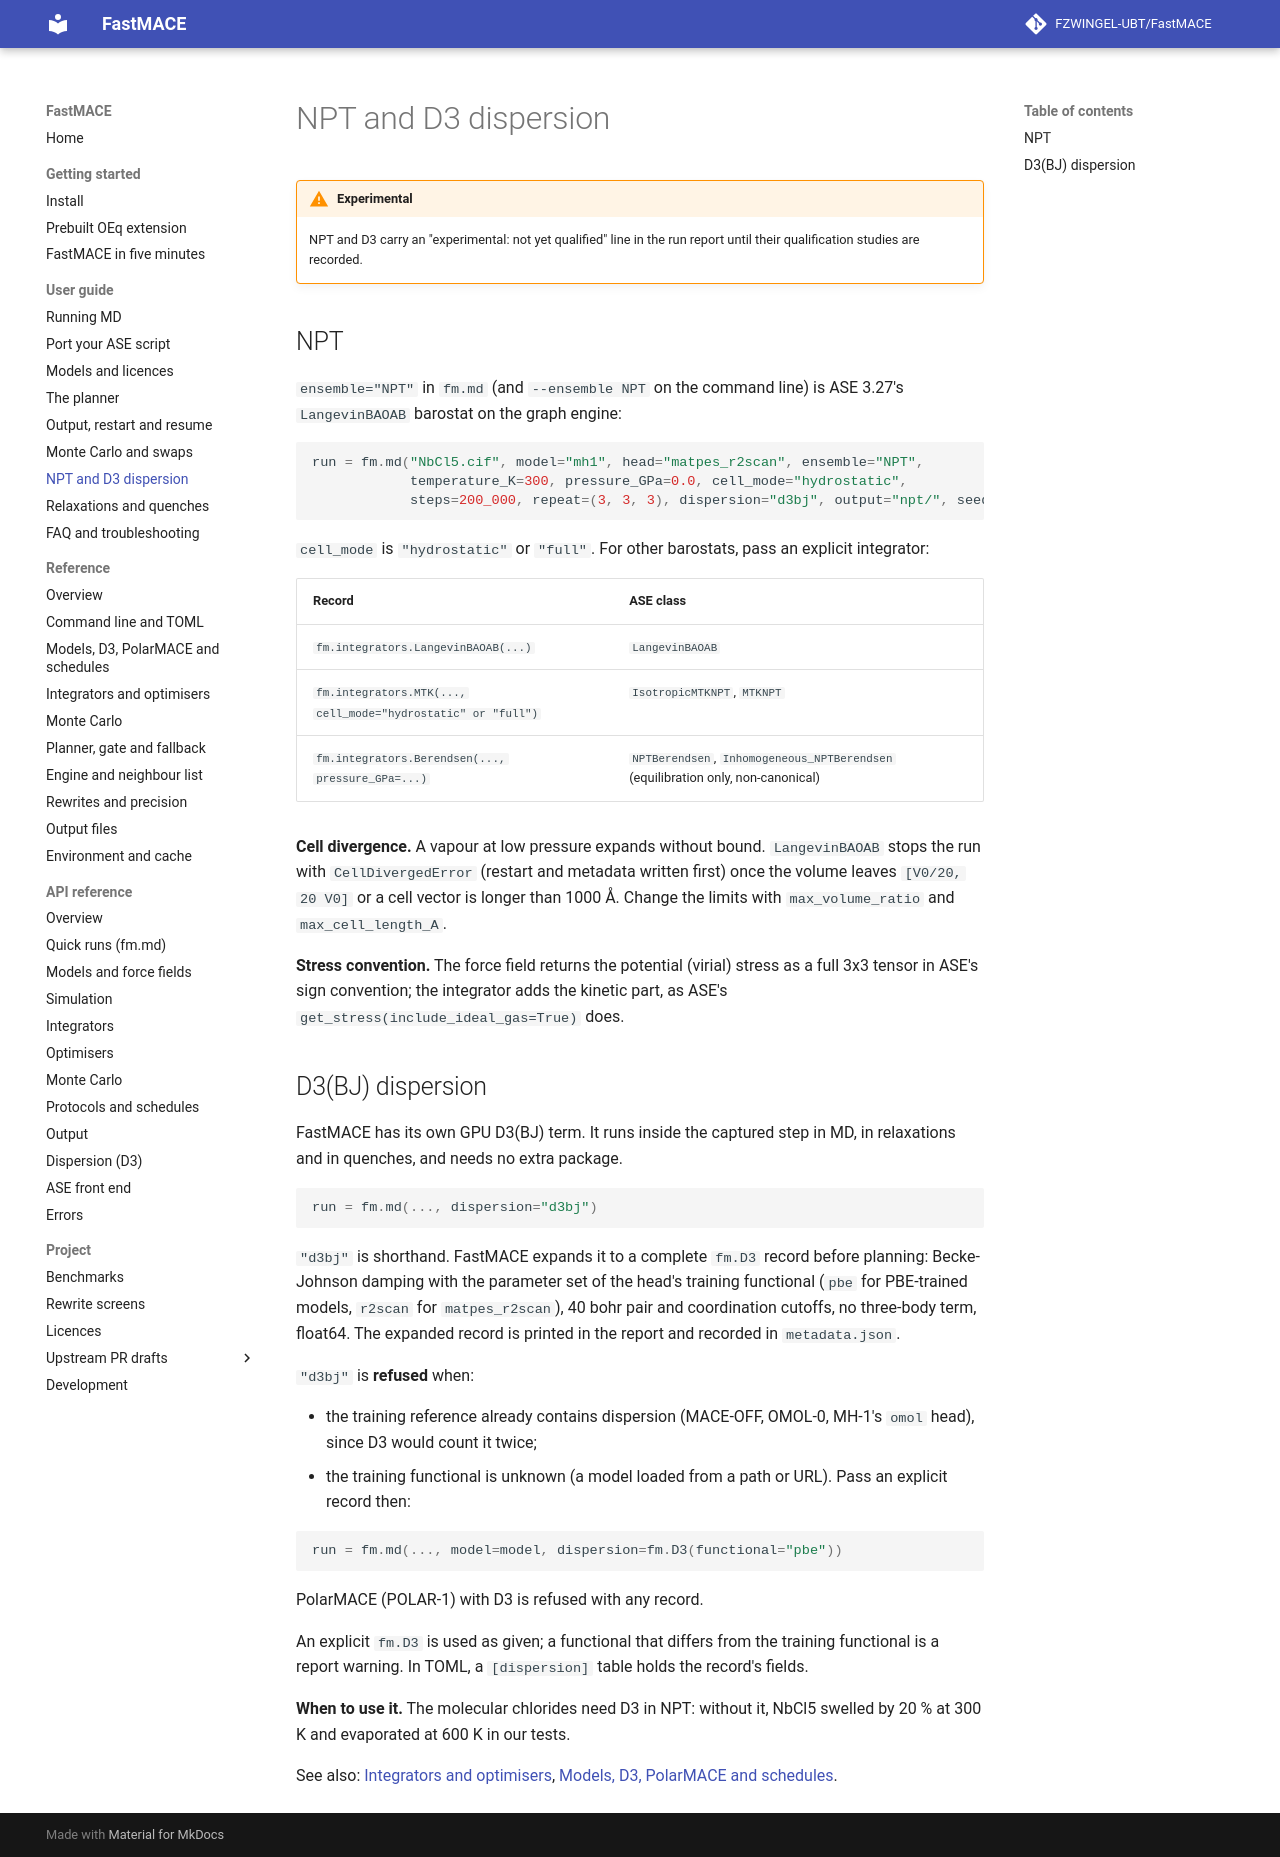

repository: FZWINGEL-UBT/FastMACE · page: guide/npt-d3/index.html · generator: mkdocs

# NPT and D3 dispersion

!!! warning "Experimental"
    NPT and D3 carry an "experimental: not yet qualified" line in the run
    report until their qualification studies are recorded.

## NPT

`ensemble="NPT"` in `fm.md` (and `--ensemble NPT` on the command line) is
ASE 3.27's `LangevinBAOAB` barostat on the graph engine:

```python
run = fm.md("NbCl5.cif", model="mh1", head="matpes_r2scan", ensemble="NPT",
            temperature_K=300, pressure_GPa=0.0, cell_mode="hydrostatic",
            steps=200_000, repeat=(3, 3, 3), dispersion="d3bj", output="npt/", seed=1)
```

`cell_mode` is `"hydrostatic"` or `"full"`. For other barostats, pass an
explicit integrator:

| Record | ASE class |
| --- | --- |
| `fm.integrators.LangevinBAOAB(...)` | `LangevinBAOAB` |
| `fm.integrators.MTK(..., cell_mode="hydrostatic" or "full")` | `IsotropicMTKNPT`, `MTKNPT` |
| `fm.integrators.Berendsen(..., pressure_GPa=...)` | `NPTBerendsen`, `Inhomogeneous_NPTBerendsen` (equilibration only, non-canonical) |

**Cell divergence.** A vapour at low pressure expands without bound.
`LangevinBAOAB` stops the run with `CellDivergedError` (restart and metadata
written first) once the volume leaves `[V0/20, 20 V0]` or a cell vector is
longer than 1000 Å. Change the limits with `max_volume_ratio` and
`max_cell_length_A`.

**Stress convention.** The force field returns the potential (virial)
stress as a full 3x3 tensor in ASE's sign convention; the integrator adds the
kinetic part, as ASE's `get_stress(include_ideal_gas=True)` does.

## D3(BJ) dispersion

FastMACE has its own GPU D3(BJ) term. It runs inside the captured step in
MD, in relaxations and in quenches, and needs no extra package.

```python
run = fm.md(..., dispersion="d3bj")
```

`"d3bj"` is shorthand. FastMACE expands it to a complete `fm.D3` record
before planning: Becke-Johnson damping with the parameter set of the head's
training functional (`pbe` for PBE-trained models, `r2scan` for
`matpes_r2scan`), 40 bohr pair and coordination cutoffs, no three-body term,
float64. The expanded record is printed in the report and recorded in
`metadata.json`.

`"d3bj"` is **refused** when:

- the training reference already contains dispersion (MACE-OFF, OMOL-0,
  MH-1's `omol` head), since D3 would count it twice;
- the training functional is unknown (a model loaded from a path or URL).
  Pass an explicit record then:

```python
run = fm.md(..., model=model, dispersion=fm.D3(functional="pbe"))
```

PolarMACE (POLAR-1) with D3 is refused with any record.

An explicit `fm.D3` is used as given; a functional that differs from the
training functional is a report warning. In TOML, a `[dispersion]` table
holds the record's fields.

**When to use it.** The molecular chlorides need D3 in NPT: without it,
NbCl5 swelled by 20 % at 300 K and evaporated at 600 K in our tests.

See also: [Integrators and optimisers](../reference/integrators.md), [Models, D3, PolarMACE and schedules](../reference/models.md).
